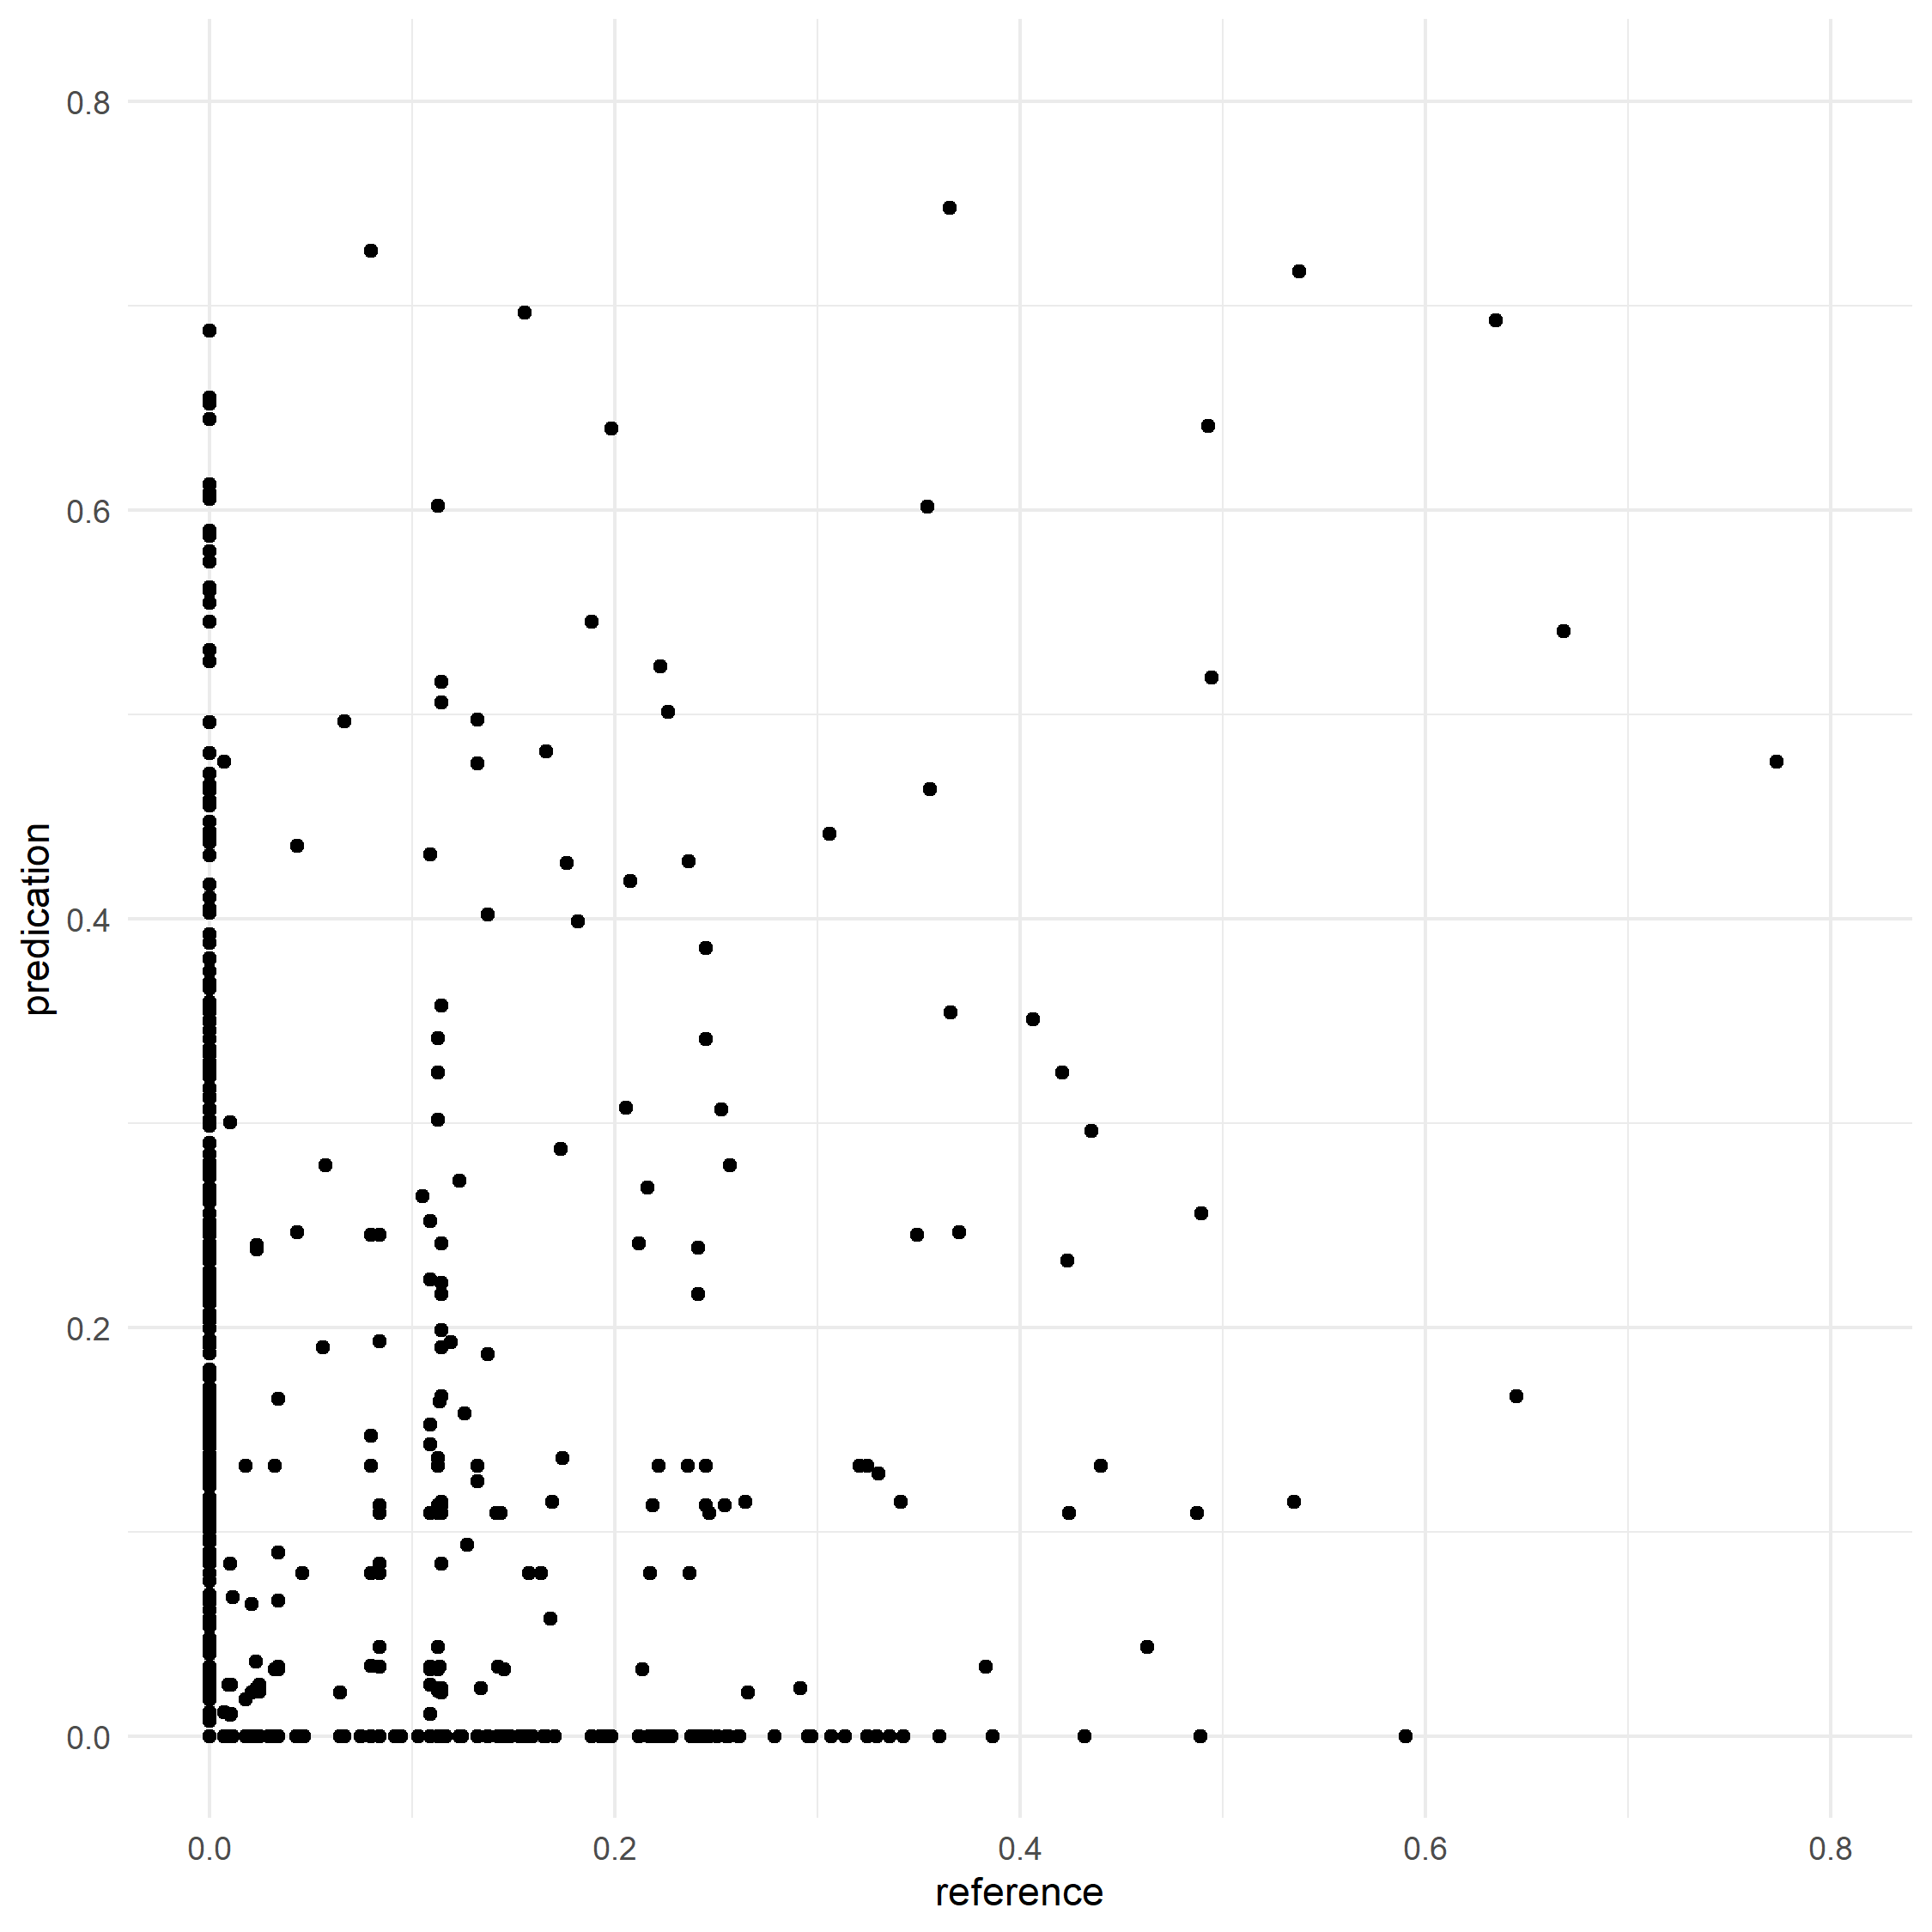

Source code (R):
library(ggplot2)

source("stats/scripts/load_data.R")

file_path <- "stats/data/Nuuchahnulth_archlexemes.tsv"
data      <- load_data(file_path)

functions <- 1 - data.frame(
  data$dispersion_ref,
  data$dispersion_pred
)

colnames(functions) <- c("ref", "pred")

ggplot(functions, aes(ref, pred)) +
  theme_minimal() +
  xlab("reference") +
  ylab("predication") +
  xlim(0, 0.8) +
  ylim(0, 0.8) +
  geom_point()

ggsave(
  "stats/figures/Nuuchahnulth_ref_vs_pred/scatterplot.png",
  height = 7.5,
  width  = 7.5
)
